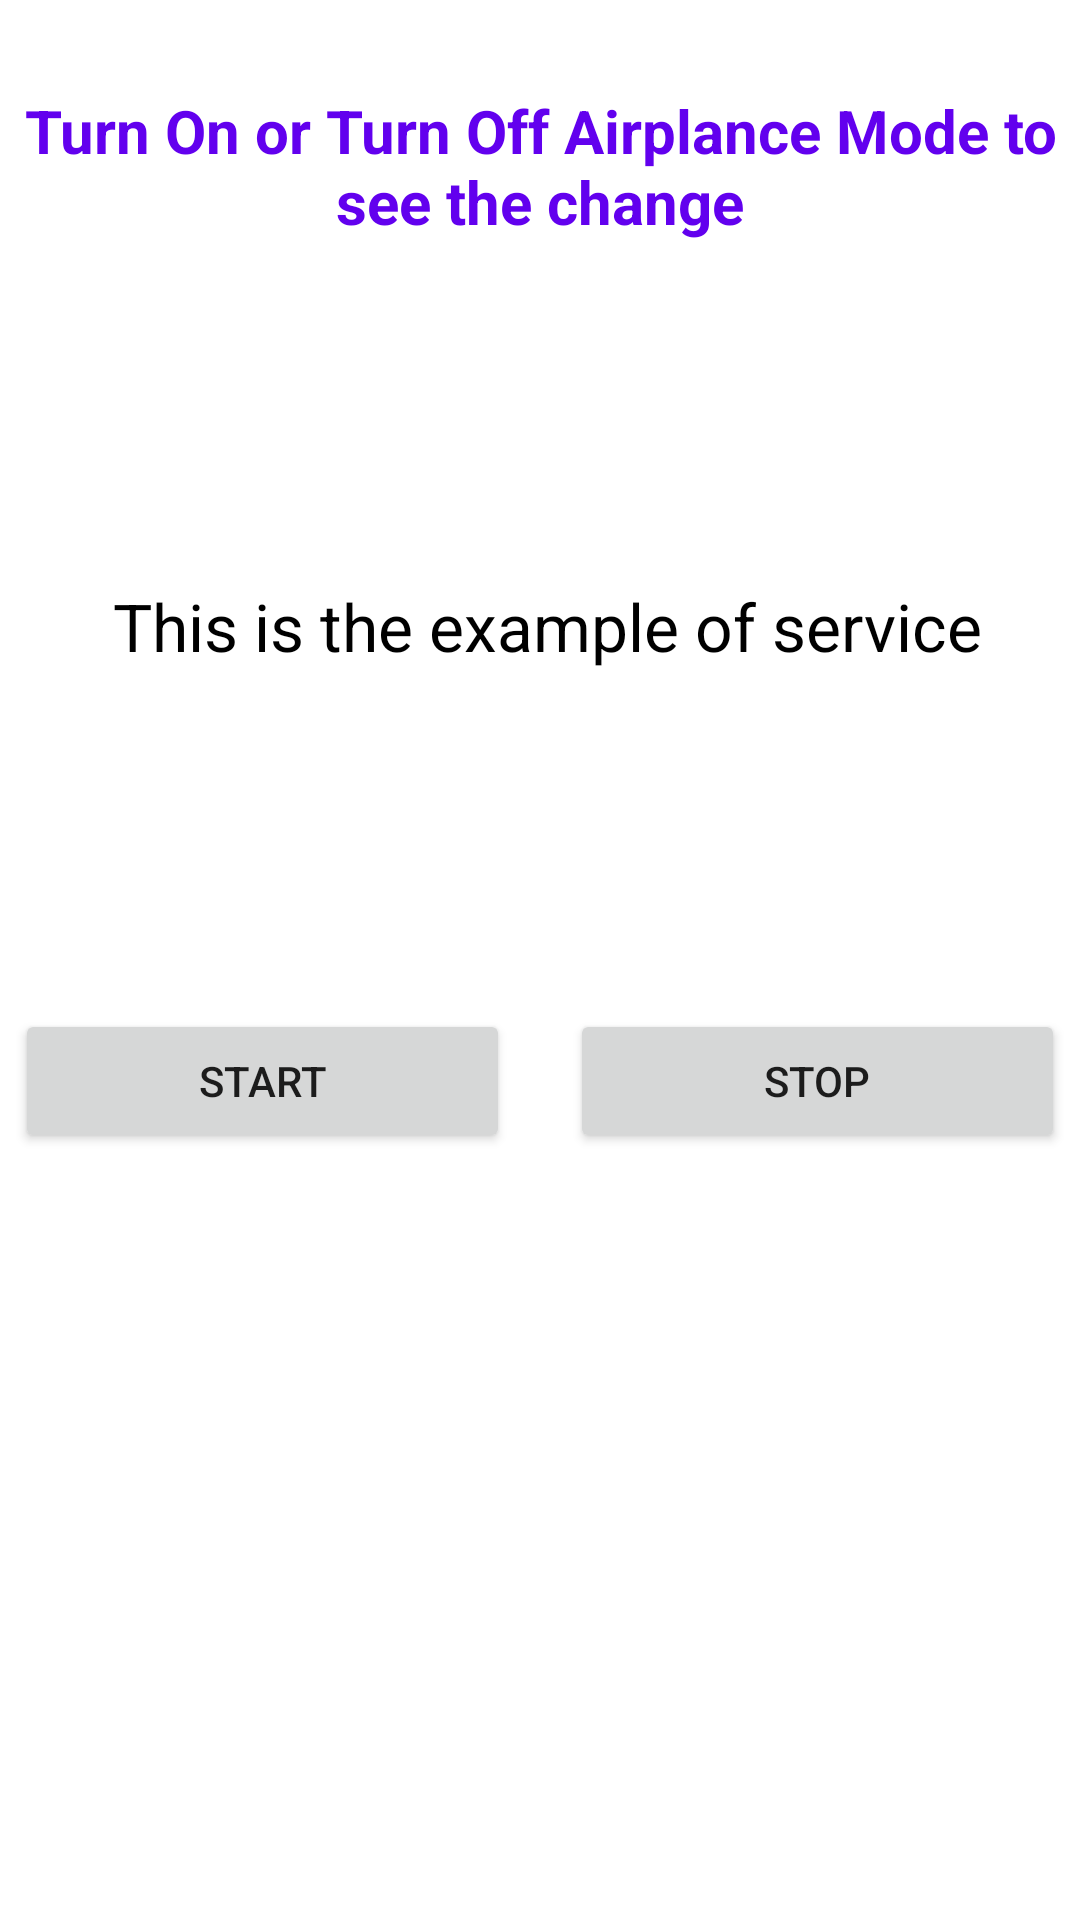

The Android layout XML behind this screen, and the referenced resources:
<!-- AndroidManifest.xml: application theme Theme.AllInOneAndroidApp -->
<!-- res/layout/activity_broadcast.xml -->
<?xml version="1.0" encoding="utf-8"?>
<androidx.constraintlayout.widget.ConstraintLayout xmlns:android="http://schemas.android.com/apk/res/android"
    xmlns:app="http://schemas.android.com/apk/res-auto"
    xmlns:tools="http://schemas.android.com/tools"
    android:layout_width="match_parent"
    android:layout_height="match_parent"
    tools:context=".BroadcastActivity">

    <TextView
        android:id="@+id/textView"
        android:layout_width="wrap_content"
        android:layout_height="wrap_content"
        android:layout_marginStart="10dp"
        android:layout_marginTop="30dp"
        android:layout_marginEnd="10dp"
        android:gravity="center"
        android:text="Turn On or Turn Off Airplance Mode to see the change"
        android:textColor="@color/purple_500"
        android:textSize="20sp"
        android:textStyle="bold"
        app:layout_constraintEnd_toEndOf="parent"
        app:layout_constraintStart_toStartOf="parent"
        app:layout_constraintTop_toTopOf="parent" />

    <Button
        android:id="@+id/startButton"
        android:layout_width="165dp"
        android:layout_height="wrap_content"
        android:layout_marginStart="10dp"
        android:layout_marginEnd="10dp"
        android:text="Start"
        app:layout_constraintBottom_toBottomOf="parent"
        app:layout_constraintEnd_toStartOf="@+id/stopButton"
        app:layout_constraintStart_toStartOf="parent"
        app:layout_constraintTop_toBottomOf="@+id/textView" />

    <Button
        android:id="@+id/stopButton"
        android:layout_width="165dp"
        android:layout_height="wrap_content"
        android:layout_marginStart="10dp"
        android:layout_marginEnd="10dp"
        android:text="Stop"
        app:layout_constraintBottom_toBottomOf="@+id/startButton"
        app:layout_constraintEnd_toEndOf="parent"
        app:layout_constraintStart_toEndOf="@+id/startButton"
        app:layout_constraintTop_toTopOf="@+id/startButton" />

    <TextView
        android:id="@+id/textView3"
        android:layout_width="wrap_content"
        android:layout_height="wrap_content"
        android:gravity="center"
        android:text="This is the example of service"
        android:textColor="@color/black"
        android:textSize="22sp"
        app:layout_constraintBottom_toTopOf="@+id/startButton"
        app:layout_constraintEnd_toEndOf="parent"
        app:layout_constraintStart_toStartOf="@+id/startButton"
        app:layout_constraintTop_toBottomOf="@+id/textView" />
</androidx.constraintlayout.widget.ConstraintLayout>
<!-- resources referenced by this layout -->
<resources>
  <color name="black">#FF000000</color>
  <color name="purple_500">#FF6200EE</color>
  <style name="Theme.AllInOneAndroidApp" parent="Theme.MaterialComponents.DayNight.DarkActionBar">
          
          <item name="colorPrimary">@color/purple_500</item>
          <item name="colorPrimaryVariant">@color/purple_700</item>
          <item name="colorOnPrimary">@color/white</item>
          
          <item name="colorSecondary">@color/teal_200</item>
          <item name="colorSecondaryVariant">@color/teal_700</item>
          <item name="colorOnSecondary">@color/black</item>
          
          <item name="android:statusBarColor" tools:targetApi="l">?attr/colorPrimaryVariant</item>
          
      </style>
  <color name="purple_700">#FF3700B3</color>
  <color name="white">#FFF</color>
  <color name="teal_200">#FF03DAC5</color>
  <color name="teal_700">#FF018786</color>
</resources>
